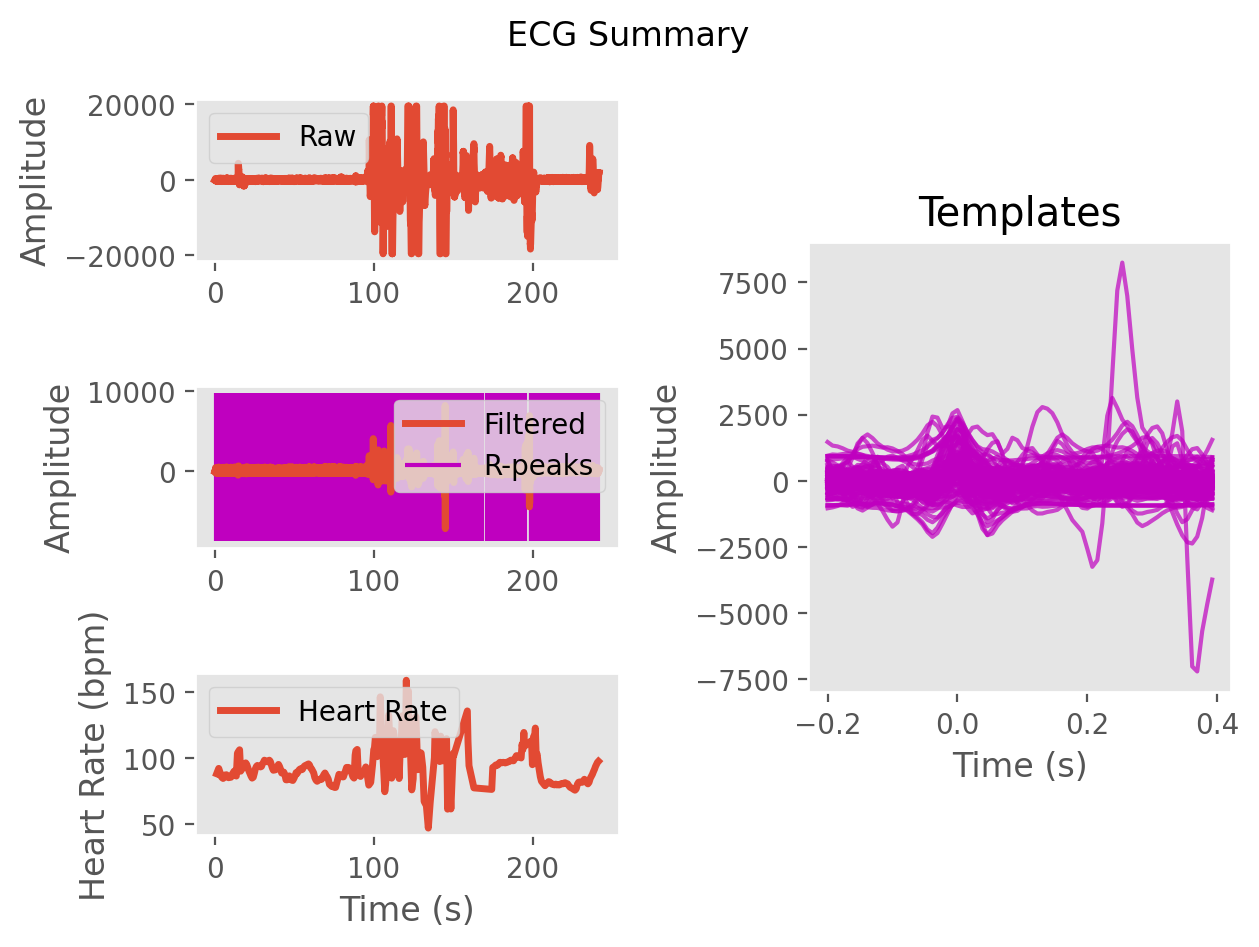

Source data for this figure (header and first rows):
ECG, -2.4795747678673035, 10.421530495192576, 20.89210335325034, 27.067097687411547, 29.370093590493347, 30.130313243227388, 29.814089224691088, 25.59002291997556, 17.47653040893024, 10.312723733174739, 2.348681444381371, -13.095583923585433, -28.584171286330893, -32.690344102604854, -33.089340351462525, -36.290952141902885, -32.209861555675154, -22.5912841379492, -19.263867934846502, -16.096531322512764, -6.8122544399019205, -0.5699577706529784, 1.3036236627851494
Time (s), 0.0, 0.007692, 0.01538, 0.02308, 0.03077, 0.03846, 0.04615, 0.05385, 0.06154, 0.06923, 0.07692, 0.08462, 0.09231, 0.1, 0.1077, 0.1154, 0.1231, 0.1308, 0.1385, 0.1462, 0.1538, 0.1615, 0.1692
Rpeaks, 72, 163, 247, 332, 417, 508, 603, 692, 785, 872, 961, 1053, 1146, 1236, 1327, 1420, 1504, 1591, 1680, 1771, 1862, 1918, 1951
IBI Series, IBI Series, IBI Series, IBI Series
Heart Rate, Heart Rate, Heart Rate, Heart Rate
